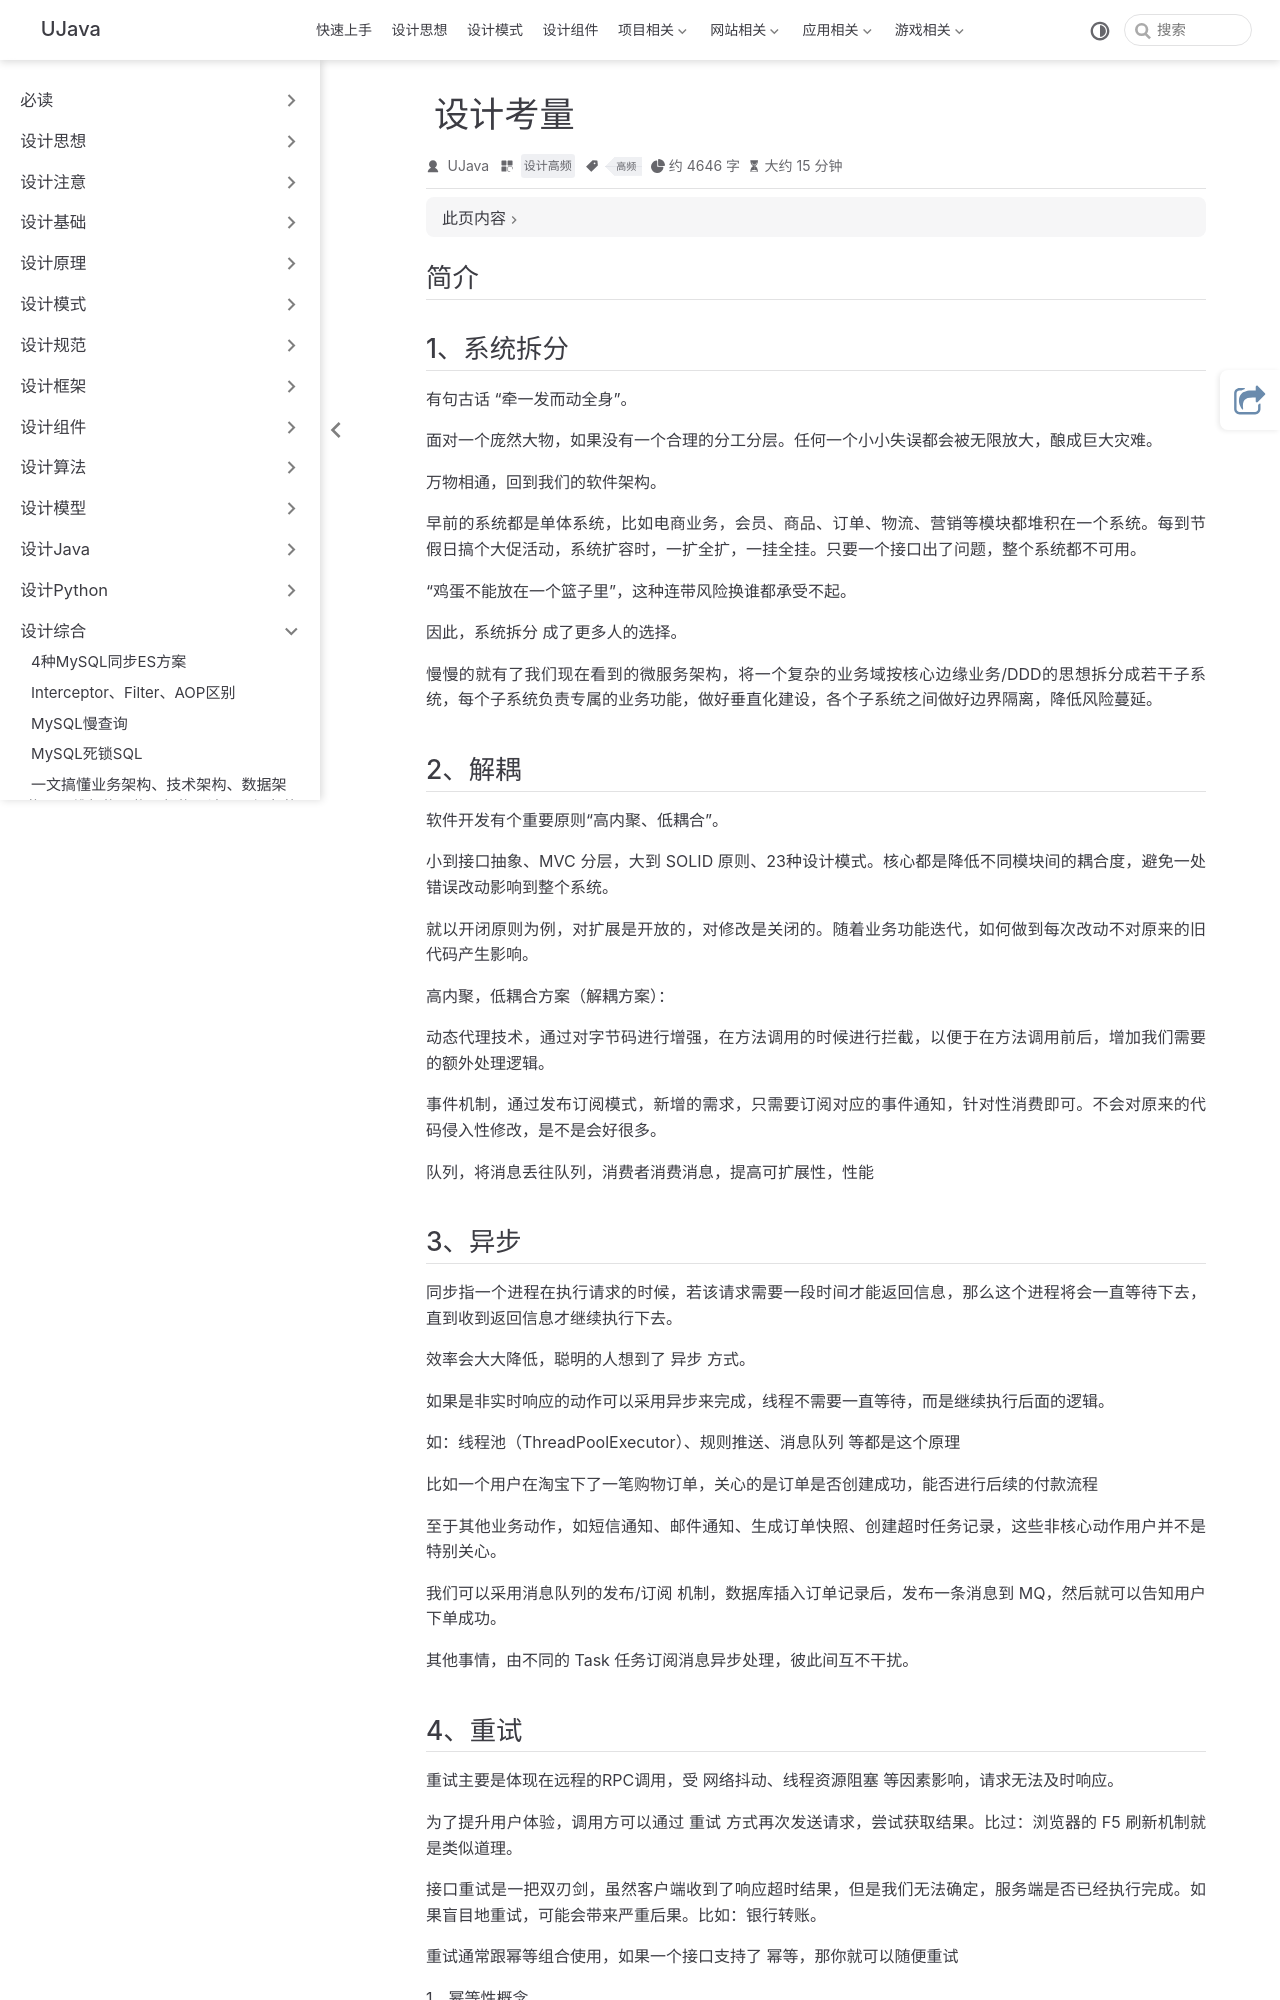

repository: yangchunjian/ujava · page: synthesis/consider.html · generator: jekyll

---
title: 设计考量
icon: laptop-code
category:
  - 设计高频
tag:
  - 高频
---

## 简介

## 1、系统拆分

有句古话 “牵一发而动全身”。

面对一个庞然大物，如果没有一个合理的分工分层。任何一个小小失误都会被无限放大，酿成巨大灾难。

万物相通，回到我们的软件架构。

早前的系统都是单体系统，比如电商业务，会员、商品、订单、物流、营销等模块都堆积在一个系统。每到节假日搞个大促活动，系统扩容时，一扩全扩，一挂全挂。只要一个接口出了问题，整个系统都不可用。

“鸡蛋不能放在一个篮子里”，这种连带风险换谁都承受不起。

因此，系统拆分 成了更多人的选择。

慢慢的就有了我们现在看到的微服务架构，将一个复杂的业务域按核心边缘业务/DDD的思想拆分成若干子系统，每个子系统负责专属的业务功能，做好垂直化建设，各个子系统之间做好边界隔离，降低风险蔓延。

## 2、解耦

软件开发有个重要原则“高内聚、低耦合”。

小到接口抽象、MVC 分层，大到 SOLID 原则、23种设计模式。核心都是降低不同模块间的耦合度，避免一处错误改动影响到整个系统。

就以开闭原则为例，对扩展是开放的，对修改是关闭的。随着业务功能迭代，如何做到每次改动不对原来的旧代码产生影响。

高内聚，低耦合方案（解耦方案）：

动态代理技术，通过对字节码进行增强，在方法调用的时候进行拦截，以便于在方法调用前后，增加我们需要的额外处理逻辑。

事件机制，通过发布订阅模式，新增的需求，只需要订阅对应的事件通知，针对性消费即可。不会对原来的代码侵入性修改，是不是会好很多。

队列，将消息丢往队列，消费者消费消息，提高可扩展性，性能

## 3、异步

同步指一个进程在执行请求的时候，若该请求需要一段时间才能返回信息，那么这个进程将会一直等待下去，直到收到返回信息才继续执行下去。

效率会大大降低，聪明的人想到了 异步 方式。

如果是非实时响应的动作可以采用异步来完成，线程不需要一直等待，而是继续执行后面的逻辑。

如：线程池（ThreadPoolExecutor）、规则推送、消息队列 等都是这个原理

比如一个用户在淘宝下了一笔购物订单，关心的是订单是否创建成功，能否进行后续的付款流程

至于其他业务动作，如短信通知、邮件通知、生成订单快照、创建超时任务记录，这些非核心动作用户并不是特别关心。

我们可以采用消息队列的发布/订阅 机制，数据库插入订单记录后，发布一条消息到 MQ，然后就可以告知用户下单成功。

其他事情，由不同的 Task 任务订阅消息异步处理，彼此间互不干扰。

## 4、重试

重试主要是体现在远程的RPC调用，受 网络抖动、线程资源阻塞 等因素影响，请求无法及时响应。

为了提升用户体验，调用方可以通过 重试 方式再次发送请求，尝试获取结果。比过：浏览器的 F5 刷新机制就是类似道理。

接口重试是一把双刃剑，虽然客户端收到了响应超时结果，但是我们无法确定，服务端是否已经执行完成。如果盲目地重试，可能会带来严重后果。比如：银行转账。

重试通常跟幂等组合使用，如果一个接口支持了 幂等，那你就可以随便重试

1、幂等性概念

顾名思义，所谓幂等就是对于数据的操作不论多少次，但始终操作的结果是一致的。也就是说，无论相同的查询操作多少次，得到结果始终只是一次的结果和影响。

**保证幂等方案**

#### 1、查询操作：查询一次和查询多次，在数据不变的情况下，查询结果是一样的。select是天然的幂等操作；
